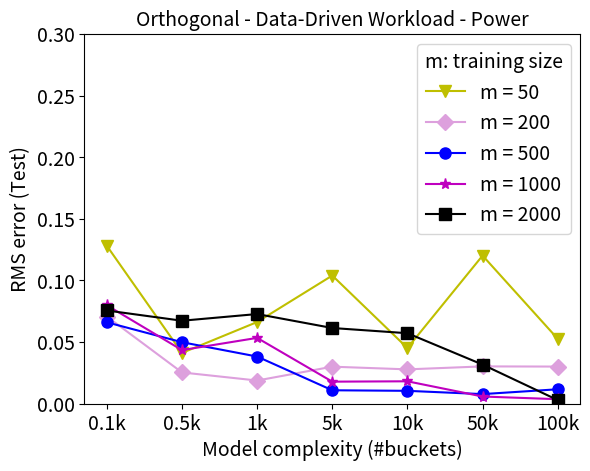

Here is the Python script that generated this plot:
import matplotlib.pyplot as plt

# Model Complexity (#buckets)
x = ['0.1k', '0.5k', '1k', '5k', '10k', '50k', '100k']
rmserr_tr50 = [0.128055, 0.041106, 0.066176, 0.103921, 0.045046, 0.120110, 0.052553]
rmserr_tr200 = [0.070665, 0.025270, 0.018694, 0.029941, 0.027756, 0.030171, 0.030027]
rmserr_tr500 = [0.065969, 0.049803, 0.038164, 0.010791, 0.010338, 0.007680, 0.011600]
rmserr_tr1000 = [0.079801, 0.043390, 0.053316, 0.017782, 0.018076, 0.005716, 0.003544]
rmserr_tr2000 = [0.075543, 0.067236, 0.072667, 0.061329, 0.057103, 0.031631, 0.002818]

plt.plot(x, rmserr_tr50, 'yv-', markersize=8, label='m = 50')
plt.plot(x, rmserr_tr200, color='plum', marker='D', markersize=8, label='m = 200')
plt.plot(x, rmserr_tr500, 'bo-', markersize=8, label='m = 500')
plt.plot(x, rmserr_tr1000, 'm*-', markersize=8, label='m = 1000')
plt.plot(x, rmserr_tr2000, 'ks-', markersize=8, label='m = 2000')

plt.xlabel('Model complexity (#buckets)', fontsize=14)
plt.ylabel('RMS error (Test)', fontsize=14)
# plt.xscale('log')
plt.xticks(x, x, fontsize=14)
plt.yticks(fontsize=14)
plt.ylim(0.000, 0.3)
plt.title("Orthogonal - Data-Driven Workload - Power", fontsize=14)
plt.legend(loc='upper right', title='m: training size', title_fontsize=14, fontsize=14)
plt.savefig('TrainedByLInf-RMSErr-Power-Data.pdf')
plt.show()
